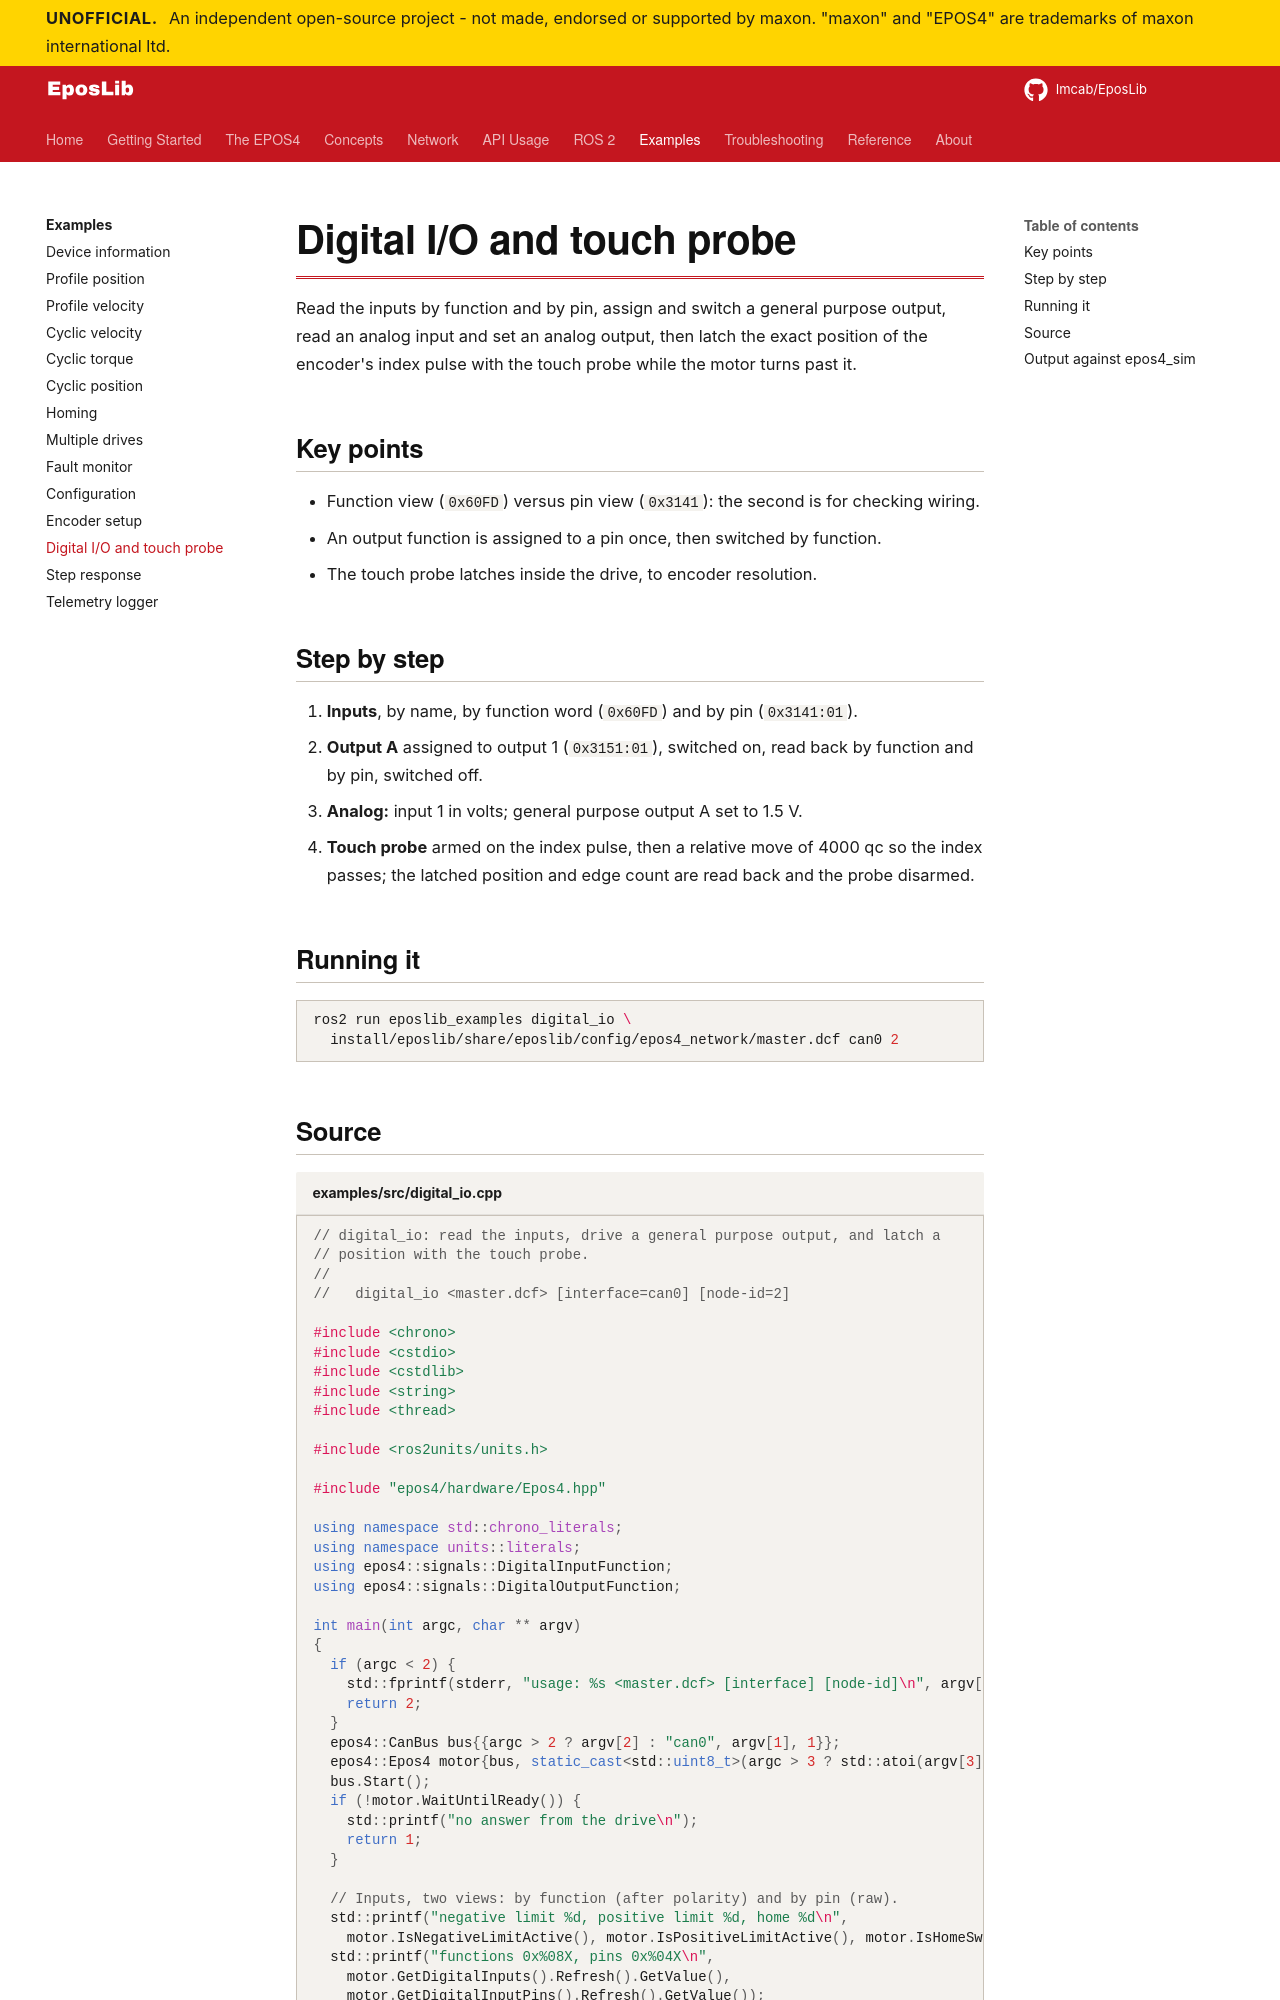

repository: Imcab/EposLibDocs · page: examples/digital-io/index.html · generator: mkdocs

# Digital I/O and touch probe

Read the inputs by function and by pin, assign and switch a general purpose output, read an analog input and set an analog output, then latch the exact position of the encoder's index pulse with the touch probe while the motor turns past it.

## Key points

- Function view (`0x60FD`) versus pin view (`0x3141`): the second is for checking wiring.
- An output function is assigned to a pin once, then switched by function.
- The touch probe latches inside the drive, to encoder resolution.
